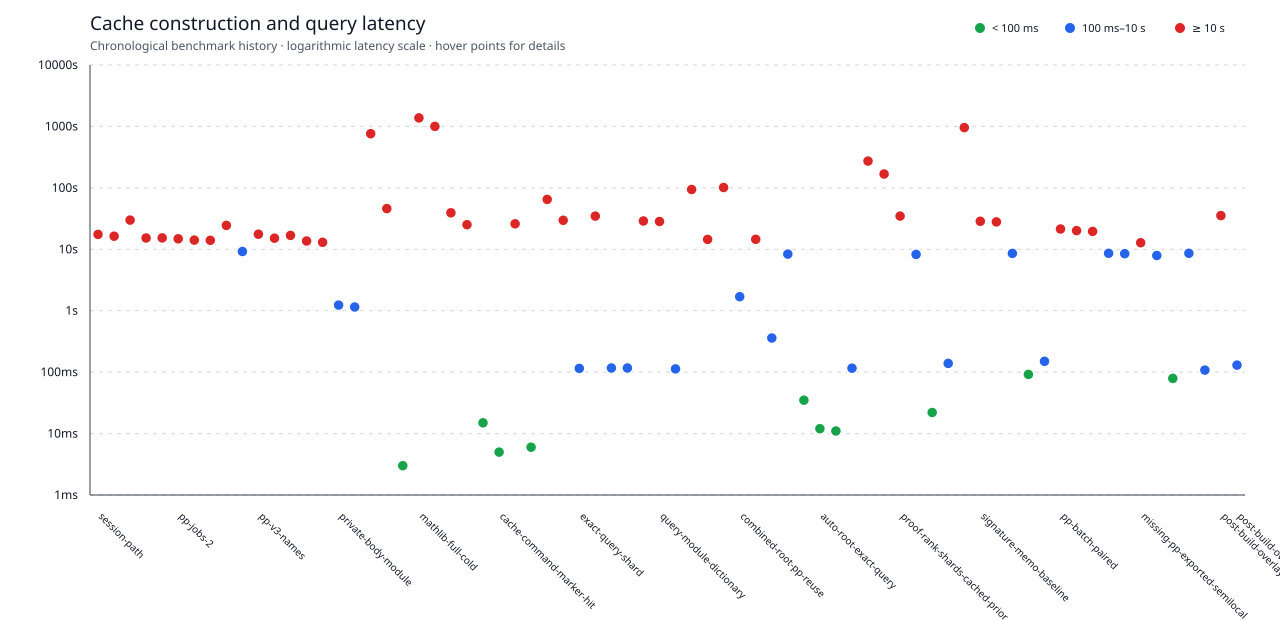

Values plotted in this chart, from the file beside it:
stage, modules, declarations, latency_ms, note
session-path, 12, 958, 17450, shared import; declarations routed throu…
module-path, 12, 958, 16326, shared import; direct module pretty prin…
two-import-waves, 64, 982, 29881, two 32-module processes and imports
single-import-wave, 64, 982, 15278, one process and import for the same modu…
pp-jobs-1, 64, 982, 15295, single import; one pretty-print task
pp-jobs-2, 64, 982, 14799, single import; two pretty-print tasks
pp-jobs-4, 64, 982, 14100, single import; four pretty-print tasks
pp-jobs-8, 64, 982, 14009, single import; eight pretty-print tasks
root-reread-bundle, 1, 13, 24482, Fixture root; rebuild bundle by rereadin…
root-single-pass, 1, 13, 9210, Fixture root; fill bundle during the PP …
pp-v3-names, 12, 958, 17630, first cold build through the pp command …
shared-import-boundary, 12, 958, 15148, warm-filesystem control; private import …
query-private-import, 7, 12, 16811, first dependency query; private olean le…
query-server-import, 7, 12, 13647, first dependency query; server olean lev…
query-server-leak, 7, 12, 13001, first dependency query; persistent proce…
private-body-module, 1, 27, 1232, private-level import; public definitions…
server-private-overlay, 1, 27, 1150, server import plus module-local private …
mathlib-resume, 8250, 375372, 762600, resumed from module sidecars; completed …
mathlib-bundle-assembly, 9978, 375372, 45885, rebuild deduplicated catalog and assembl…
mathlib-bundle-hit, 9978, 375372, 3, validated root marker and loaded the com…
mathlib-full-cold, 9978, 375372, 1377105, deleted every PP sidecar and root bundle…
mathlib-full-cold-overlap, 9978, 375372, 1000558, cold PP cache with warm filesystem; over…
first-query-root-bundle, 9978, 5, 39299, new process immediately after the full P…
first-query-module-sidecars, 9978, 2, 25145, new process after removing the root bund…
mathlib-marker-hit, 9978, 375372, 15, internal elapsed time; small root marker…
cache-command-marker-hit, 9978, 375372, 5, internal elapsed time after restoring th…
compact-catalog-build, 9978, 375372, 25974, reused module fragments; catalog shrank …
session-index-decoupled, 9978, 2, 6, internal cached query elapsed time; Sess…
query-shards-build-sequential, 9978, 375372, 64862, wall time; sequential ranking and 16 tex…
query-shards-build-parallel, 9978, 375372, 29621, wall time; four ranking tasks and 1024 o…
exact-query-shard, 9978, 5, 115, median packaged-process wall time across…
leaf-query-shards-build, 9978, 375372, 34663, wall time; 1024 shards keyed by declarat…
unique-short-query, 9978, 5, 117, median packaged-process wall time; uniqu…
ambiguous-short-query, 9978, 0, 117, median packaged-process wall time; ambig…
trivial-relation-fast-path, 9978, 375372, 28851, wall time; skip ranking context for empt…
query-module-dictionary, 9978, 375372, 28290, wall time; per-shard module IDs reduced …
dictionary-query-hit, 9978, 5, 113, median packaged-process wall time; 10ms …
single-module-cold-pp, 1, 134, 94034, cold native cache build; full environmen…
single-module-warm-pp, 1, 134, 14490, warm import probe; pretty-printing itsel…
combined-root-first-plan, 2, 0, 101360, first Tests.Fixture plus Mathlib query-p…
combined-root-pp-reuse, 2, 0, 1690, rebuild root marker while reusing comple…
incremental-local-pp, 2, 16, 14557, rebuild one local module without importi…
local-query-overlay, 2, 16, 359, build local declarations and cross-layer…
auto-root-incremental-cache, 16, 120, 8344, native cache for current local modules o…
auto-root-marker-hit, 16, 2597, 35, refresh built roots and validate complet…
auto-root-exact-query, 16, 5, 12, internal elapsed time for a fresh proces…
auto-root-leaf-search, 16, 10, 11, internal elapsed time for a fresh proces…
packaged-distinct-query-wall, 16, 5, 116, median wall time across five distinct de…
private-proof-fragments, 8265, 375372, 273000, one-time migration from server signature…
proof-rank-shards-naive, 9978, 375372, 168342, full proof graph with graph priors recom…
proof-rank-shards-cached-prior, 9978, 375372, 34725, precompute each candidate prior once and…
rank-overlay-refresh, 16, 2597, 8249, refresh local PP and rank overlay after …
rank-distinct-query, 16, 10, 22, median internal elapsed across ten disti…
rank-distinct-query-wall, 16, 10, 139, median new-process wall time across ten …
mathlib-full-cache-overlapped, 9978, 375372, 957704, isolated full dependency query and PP ca…
signature-memo-baseline, 96, 9815, 28496, warm PP rebuild before module-local sign…
signature-memo, 96, 9815, 27890, warm PP rebuild with byte-identical modu…
project-cache-refresh, 5, 36, 8566, refresh five changed local modules over …
project-cache-marker-hit, 16, 0, 92, internal elapsed time for the next cache…
distinct-query-final, 16, 10, 150, median new-process wall time across four…
... 12 more rows
